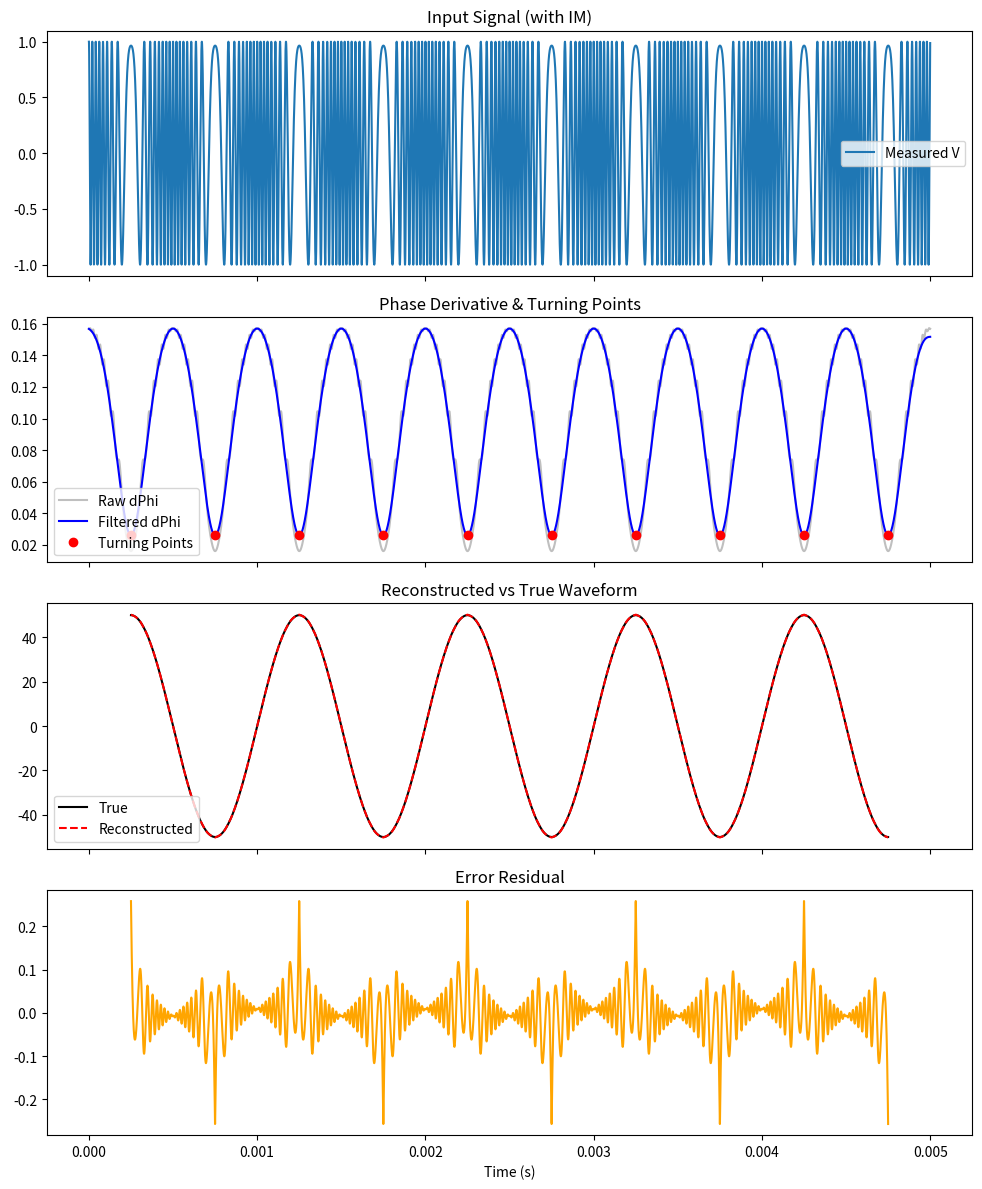

Reproduce this figure in Python.
# BSD 3-Clause License

# Copyright (c) 2025, Miguel Dovale

# Redistribution and use in source and binary forms, with or without
# modification, are permitted provided that the following conditions are met:

# 1. Redistributions of source code must retain the above copyright notice, this
#    list of conditions and the following disclaimer.

# 2. Redistributions in binary form must reproduce the above copyright notice,
#    this list of conditions and the following disclaimer in the documentation
#    and/or other materials provided with the distribution.

# 3. Neither the name of the copyright holder nor the names of its
#    contributors may be used to endorse or promote products derived from
#    this software without specific prior written permission.

# THIS SOFTWARE IS PROVIDED BY THE COPYRIGHT HOLDERS AND CONTRIBUTORS "AS IS"
# AND ANY EXPRESS OR IMPLIED WARRANTIES, INCLUDING, BUT NOT LIMITED TO, THE
# IMPLIED WARRANTIES OF MERCHANTABILITY AND FITNESS FOR A PARTICULAR PURPOSE ARE
# DISCLAIMED. IN NO EVENT SHALL THE COPYRIGHT HOLDER OR CONTRIBUTORS BE LIABLE
# FOR ANY DIRECT, INDIRECT, INCIDENTAL, SPECIAL, EXEMPLARY, OR CONSEQUENTIAL
# DAMAGES (INCLUDING, BUT NOT LIMITED TO, PROCUREMENT OF SUBSTITUTE GOODS OR
# SERVICES; LOSS OF USE, DATA, OR PROFITS; OR BUSINESS INTERRUPTION) HOWEVER
# CAUSED AND ON ANY THEORY OF LIABILITY, WHETHER IN CONTRACT, STRICT LIABILITY,
# OR TORT (INCLUDING NEGLIGENCE OR OTHERWISE) ARISING IN ANY WAY OUT OF THE USE
# OF THIS SOFTWARE, EVEN IF ADVISED OF THE POSSIBILITY OF SUCH DAMAGE.

# This software may be subject to U.S. export control laws. By accepting this
# software, the user agrees to comply with all applicable U.S. export laws and
# regulations. User has the responsibility to obtain export licenses, or other
# export authority as may be required before exporting such information to
# foreign countries or providing access to foreign persons.
#
import numpy as np
import scipy as sp
import matplotlib.pyplot as plt
from typing import Tuple, Optional, List

def generate_test_signal(
    fs: float,
    fm: float,
    duration: float,
    m1: float = 5.0,
    m2: float = 0.5,
):
    """
    Generate a synthetic interferometric signal for testing reconstruction algorithms.

    Simulates a signal of the form:
    V(t) = cos(phi(t))
    where phi(t) contains harmonic modulation.

    Parameters
    ----------
    fs : float
        Sampling frequency in Hz.
    fm : float
        Fundamental modulation frequency in Hz.
    duration : float
        Signal duration in seconds.
    m1 : float, optional
        Modulation index for the fundamental frequency. Default is 5.0.
    m2 : float, optional
        Modulation index for the second harmonic. Default is 0.5.

    Returns
    -------
    t : np.ndarray
        Time vector.
    phi_mod : np.ndarray
        The true phase modulation waveform.
    v_meas : np.ndarray
        The simulated voltage signal with intensity modulation applied.
    """
    t = np.arange(duration*fs)/fs
    omega = 2 * np.pi * fm

    phi_mod = m1 * np.sin(omega * t) + m2 * np.sin(2*omega * t)

    v_meas = np.cos(phi_mod)

    return t, phi_mod, v_meas

def butter_lowpass_filter(
    data: np.ndarray, 
    cutoff: float, 
    fs: float, 
    order: int = 2
) -> np.ndarray:
    """
    Apply a zero-phase Butterworth low-pass filter to the input data.

    Parameters
    ----------
    data : np.ndarray
        Input signal (1D).
    cutoff : float
        Cutoff frequency in Hz.
    fs : float
        Sampling frequency in Hz.
    order : int, optional
        Order of the filter. Default is 2.

    Returns
    -------
    y : np.ndarray
        Filtered signal.

    Raises
    ------
    ValueError
        If cutoff frequency is greater than or equal to the Nyquist frequency.
    """
    nyquist = 0.5 * fs
    normal_cutoff = cutoff / nyquist
    
    # Safety check for filter stability
    if normal_cutoff >= 1.0:
        return data
        
    b, a = sp.signal.butter(order, normal_cutoff, btype='low', analog=False)
    y = sp.signal.filtfilt(b, a, data)
    return y

def correct_intensity_modulation(
    v_meas: np.ndarray, 
    fs: float, 
    fm: float
) -> Tuple[np.ndarray, np.ndarray, np.ndarray]:
    """
    TODO Implement correct_intensity_modulation
    """
    raise NotImplementedError

def hilbert_transform(fx: np.ndarray) -> np.ndarray:
    """
    Compute the Hilbert transform of a real-valued signal using FFT.

    H[f](t) = Im( Analytic_Signal(f(t)) )

    Parameters
    ----------
    fx : np.ndarray
        1D array of real-valued samples.

    Returns
    -------
    Hf : np.ndarray
        The Hilbert transform of the input.
    """
    fx = np.asarray(fx, dtype=float)
    N = fx.shape[0]

    # Fourier transform of the real signal
    F = np.fft.fft(fx)

    # Construct the multiplier that creates the analytic signal
    # (this is equivalent to multiplying by -i*sgn(ω) in the continuous case)
    h = np.zeros(N, dtype=float)
    if N % 2 == 0:
        # even length
        h[0] = 1.0
        h[N // 2] = 1.0
        h[1:N // 2] = 2.0
    else:
        # odd length
        h[0] = 1.0
        h[1:(N + 1) // 2] = 2.0

    # Apply the filter and inverse FFT to get the analytic signal
    analytic = np.fft.ifft(F * h)

    # Imaginary part is the Hilbert transform
    return np.imag(analytic)

def hilbert_pv_integral(fx: np.ndarray, x: np.ndarray) -> np.ndarray:
    """
    Approximate Hilbert transform via Principal Value (PV) integral on a grid.
    
    Warning: This implementation is O(N^2) and is significantly slower 
    than FFT-based methods. Intended for educational verification.

    Parameters
    ----------
    fx : np.ndarray
        Real-valued samples f(x).
    x : np.ndarray
        Uniformly spaced grid points.

    Returns
    -------
    Hf : np.ndarray
        Approximate Hilbert transform.
    
    Raises
    ------
    ValueError
        If inputs shape mismatch or x is not uniformly spaced.
    """
    fx = np.asarray(fx, dtype=float)
    x = np.asarray(x, dtype=float)

    if fx.shape != x.shape:
        raise ValueError(f"Shape mismatch: fx {fx.shape}, x {x.shape}")

    dx_arr = np.diff(x)
    if not np.allclose(dx_arr, dx_arr[0], rtol=1e-5):
        raise ValueError("Grid x must be uniformly spaced.")

    dx = dx_arr[0]
    
    # Broadcasting to create difference matrix (x_j - x_k)
    # Memory Warning: creates an N x N array.
    denom = x[:, None] - x[None, :]
    
    # PV: Exclude diagonal (j=k) by treating as infinity (result -> 0)
    np.fill_diagonal(denom, np.inf)

    # Discrete Hilbert Transform Summation
    Hf = (dx / np.pi) * np.sum(fx[None, :] / denom, axis=1)

    return Hf

def identify_local_minima(data: np.ndarray) -> np.ndarray:
    """
    Find indices of local minima in a 1D array.

    Parameters
    ----------
    data : np.ndarray
        Input 1D array.

    Returns
    -------
    indices : np.ndarray
        Array of indices where local minima occur.
    """
    return sp.signal.argrelextrema(data, np.less)[0]

def stitch_segments(phi: np.ndarray, q: np.ndarray) -> np.ndarray:
    """
    Reconstruct the full phase waveform by stitching Hilbert segments.
    
    This function implements the "Shmagun" stitching logic where phase segments
    between turning points (q) are flipped and offset to recover directionality of the
    reconstructed effective modulation wavefront.

    Parameters
    ----------
    phi : np.ndarray
        The unwrapped Hilbert phase (usually from an analytic signal).
    q : np.ndarray
        Indices of the turning points (local minima of phase derivative).

    Returns
    -------
    phi_rec : np.ndarray
        The reconstructed continuous waveform.
        
    Raises
    ------
    ValueError
        If fewer than 2 turning points are provided.
    """
    phi = np.asarray(phi)
    q = np.asarray(q, dtype=int)

    if q.size < 2:
        raise ValueError("At least 2 turning points (q) are required for stitching.")

    phi_rec = np.zeros_like(phi, dtype=float)

    # 1. Initialize first interval: q0 <= k < q1
    q0, q1 = q[0], q[1]
    phi_rec[q0:q1] = phi[q0:q1] - phi[q0]

    # 2. Iterative stitching
    # Logic: Align the start of the current segment with the end of the previous one.
    # The sign flips every segment (even/odd) to counteract fold-over.
    for j in range(1, len(q) - 1):
        start, stop = q[j], q[j + 1]
        prev_val = phi_rec[start - 1]
        
        curr_segment = phi[start:stop]
        anchor = phi[start]

        if j % 2 == 0:
            # Even segment: preserve slope direction
            phi_rec[start:stop] = (curr_segment - anchor) + prev_val
        else:
            # Odd segment: invert slope direction
            phi_rec[start:stop] = (-curr_segment + anchor) + prev_val

    return phi_rec

def reconstruct_waveform(
    v_meas: np.ndarray,
    fs: float,
    fm: float,
    correct_intensity: bool = False,
    lp_cutoff_factor: float = 5.0,
) -> Tuple[np.ndarray, np.ndarray, np.ndarray, np.ndarray, np.ndarray, np.ndarray]:
    """
    Reconstruct phase waveform from interferometric fringe signal.

    Algorithm Pipeline:
    1. (Optional) Intensity correction.
    2. Hilbert transform to extract wrapped phase.
    3. Differentiation of phase.
    4. Identification of turning points (where d_phase ~ 0).
    5. Segment stitching to unwrap the high-modulation waveform.

    Parameters
    ----------
    v_meas : np.ndarray
        Measured voltage signal.
    fs : float
        Sampling rate (Hz).
    fm : float
        Nominal modulation frequency (Hz).
    correct_intensity : bool, optional
        If True, applies AM/DC correction before processing. Default False.
    lp_cutoff_factor : float, optional
        Multiplier for fm to determine low-pass cutoff for the phase derivative.
        Default is 5.0 (cutoff = 5 * fm).

    Returns
    -------
    phi_rec_full : np.ndarray
        Reconstructed phase (zeros outside the stitching range).
    phi_hilbert_wrapped : np.ndarray
        Raw phase from Hilbert transform [-pi, pi].
    phi_hilbert : np.ndarray
        Standard unwrapped Hilbert phase.
    dphi : np.ndarray
        Derivative of the Hilbert phase.
    dphi_filtered : np.ndarray
        Filtered derivative used for turning point detection.
    q : np.ndarray
        Indices of detected turning points.

    Raises
    ------
    RuntimeError
        If insufficient turning points are found to reconstruct the signal.
    """
    # 1. Pre-processing
    if correct_intensity:
        v_proc, _, _ = correct_intensity_modulation(v_meas, fs, fm)
    else:
        v_proc = v_meas.copy()

    # 2. Hilbert Transform + Phase Extraction
    analytic_sig = sp.signal.hilbert(v_proc)
    phi_hilbert_wrapped = np.angle(analytic_sig)
    phi_hilbert = np.unwrap(phi_hilbert_wrapped, period=np.pi)

    # 3. Calculate symmetric discrete first derivative
    # (Central difference)
    dphi = np.zeros_like(phi_hilbert)
    dphi[1:-1] = 0.5 * (phi_hilbert[2:] - phi_hilbert[:-2])
    # Boundary handling (replicate neighbors)
    dphi[0] = dphi[1]
    dphi[-1] = dphi[-2]

    # 4. Low-pass filter the derivative to find robust minima
    dphi_filtered = butter_lowpass_filter(
        data=dphi, 
        cutoff=lp_cutoff_factor * fm, 
        fs=fs, 
        order=2
    )

    # 5. Identify Turning Points (Local Minima of Derivative)
    q = identify_local_minima(dphi_filtered)

    if len(q) < 2:
        raise RuntimeError(
            "Insufficient turning points detected. Check signal quality, "
            "modulation index, or filter cutoff settings."
        )

    # 6. Stitch Segments
    phi_rec_full = stitch_segments(phi_hilbert, q)

    return phi_rec_full, phi_hilbert_wrapped, phi_hilbert, dphi, dphi_filtered, q


if __name__ == "__main__":
    # --- Integration Test / Demo ---
    
    # Simulation Parameters
    FS = 200e4          # 2 MHz sampling
    FM = 1e3            # 1 kHz modulation
    DURATION = 5.0 / FM # 5 periods
    
    # Generate Signal with Intensity Modulation artifacts
    t, phi_true, v_meas = generate_test_signal(
        FS, FM, DURATION, 
        m1=50.0, m2=0.0, 
    )

    print("Processing signal...")
    try:
        # Run Reconstruction (with IM correction enabled)
        phi_rec_full, _, _, dphi, dphi_filt, q = reconstruct_waveform(
            v_meas, FS, FM, correct_intensity=False
        )

        # Evaluate performance on the valid stitched region
        q_start, q_end = q[0], q[-1]
        
        # Slicing
        phi_rec_slice = phi_rec_full[q_start:q_end]
        phi_true_slice = phi_true[q_start:q_end]
        
        # Remove DC offsets for comparison
        phi_rec_centered = phi_rec_slice - np.mean(phi_rec_slice)
        phi_true_centered = phi_true_slice - np.mean(phi_true_slice)
        
        # Determine global sign ambiguity (common in interferometry)
        corr_pos = np.corrcoef(phi_rec_centered, phi_true_centered)[0, 1]
        sign = np.sign(corr_pos)
        
        phi_final = sign * phi_rec_centered
        rmse = np.sqrt(np.mean((phi_final - phi_true_centered)**2))

        print(f"Reconstruction Interval: Samples {q_start} to {q_end}")
        print(f"Correlation: {abs(corr_pos):.5f}")
        print(f"RMSE: {rmse:.4f} rad")

        # Visualization
        fig, axes = plt.subplots(4, 1, figsize=(10, 12), sharex=True)
        
        axes[0].set_title("Input Signal (with IM)")
        axes[0].plot(t, v_meas, label='Measured V')
        axes[0].legend()
        
        axes[1].set_title("Phase Derivative & Turning Points")
        axes[1].plot(t, dphi, color='gray', alpha=0.5, label='Raw dPhi')
        axes[1].plot(t, dphi_filt, color='blue', label='Filtered dPhi')
        axes[1].plot(t[q], dphi_filt[q], 'ro', label='Turning Points')
        axes[1].legend()

        axes[2].set_title("Reconstructed vs True Waveform")
        axes[2].plot(t[q_start:q_end], phi_true_centered, 'k', label='True')
        axes[2].plot(t[q_start:q_end], phi_final, 'r--', label='Reconstructed')
        axes[2].legend()

        axes[3].set_title("Error Residual")
        axes[3].plot(t[q_start:q_end], phi_final - phi_true_centered, color='orange')
        axes[3].set_xlabel("Time (s)")

        plt.tight_layout()
        plt.show()

    except Exception as e:
        print(f"Reconstruction failed: {e}")
